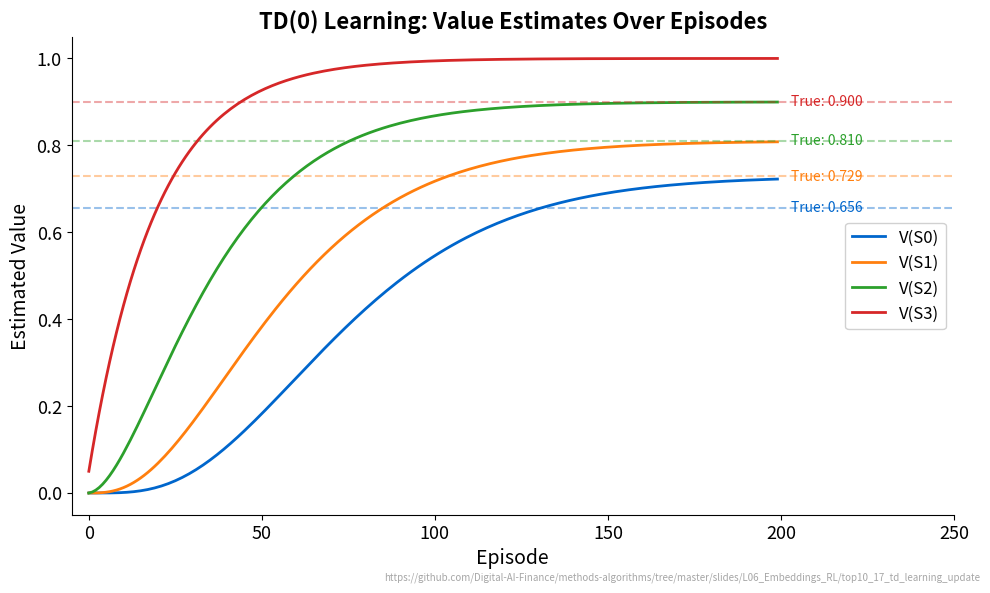

Here is the Python script that generated this plot: (Note: this script raises an exception after producing the figure.)
"""TD(0) Learning: Value Estimates Over Episodes - Tracks value convergence on a 5-state chain."""
import matplotlib.pyplot as plt
import numpy as np
from pathlib import Path

CHART_METADATA = {
    "title": "TD(0) Learning: Value Estimates Over Episodes",
    "description": "Value function convergence on a 5-state chain with TD(0)",
    "url": "https://github.com/Digital-AI-Finance/methods-algorithms/tree/master/slides/L06_Embeddings_RL/top10_17_td_learning_update"
}

plt.rcParams.update({
    'font.size': 14, 'axes.labelsize': 14, 'axes.titlesize': 16,
    'xtick.labelsize': 13, 'ytick.labelsize': 13, 'legend.fontsize': 13,
    'figure.figsize': (10, 6), 'figure.dpi': 150,
    'axes.spines.top': False, 'axes.spines.right': False,
})

MLPURPLE = '#3333B2'
MLBLUE = '#0066CC'
MLORANGE = '#FF7F0E'
MLGREEN = '#2CA02C'
MLRED = '#D62728'

np.random.seed(42)

# 5-state chain: S0 -> S1 -> S2 -> S3 -> S4 (terminal, reward=1)
n_states = 5
gamma = 0.9
alpha = 0.05
n_episodes = 200

# True values: V(Si) = gamma^(4-i) for state i (0-3), V(S4) = 0 (terminal)
true_values = np.array([gamma**4, gamma**3, gamma**2, gamma**1])

V = np.zeros(n_states)  # V[4] stays 0 (terminal)
history = {i: [] for i in range(4)}

for ep in range(n_episodes):
    state = 0  # always start at S0
    while state < 4:  # S4 is terminal
        next_state = state + 1
        reward = 1.0 if next_state == 4 else 0.0
        # TD(0) update
        V[state] += alpha * (reward + gamma * V[next_state] - V[state])
        state = next_state
    # Record current estimates
    for i in range(4):
        history[i].append(V[i])

fig, ax = plt.subplots(figsize=(10, 6))

colors = [MLBLUE, MLORANGE, MLGREEN, MLRED]
labels = [f'V(S{i})' for i in range(4)]

for i, (color, label) in enumerate(zip(colors, labels)):
    ax.plot(range(n_episodes), history[i], color=color, linewidth=2, label=label)
    # True value dashed line
    ax.axhline(y=true_values[i], color=color, linestyle='--', alpha=0.4, linewidth=1.5)

# Add true value annotations on the right
for i, color in enumerate(colors):
    ax.text(n_episodes + 3, true_values[i], f'True: {true_values[i]:.3f}',
            fontsize=10, color=color, va='center')

ax.set_title("TD(0) Learning: Value Estimates Over Episodes", fontsize=16, fontweight='bold')
ax.set_xlabel("Episode")
ax.set_ylabel("Estimated Value")
ax.legend(loc='center right', fontsize=12, framealpha=0.9)
ax.set_xlim(-5, n_episodes + 50)

plt.figtext(0.99, 0.01, CHART_METADATA['url'],
            fontsize=7, color='gray', ha='right', va='bottom', alpha=0.7)
plt.tight_layout()
plt.savefig(Path(__file__).parent / 'chart.pdf', dpi=300, bbox_inches='tight')
plt.close()
print("Chart saved: top10_17_td_learning_update/chart.pdf")
